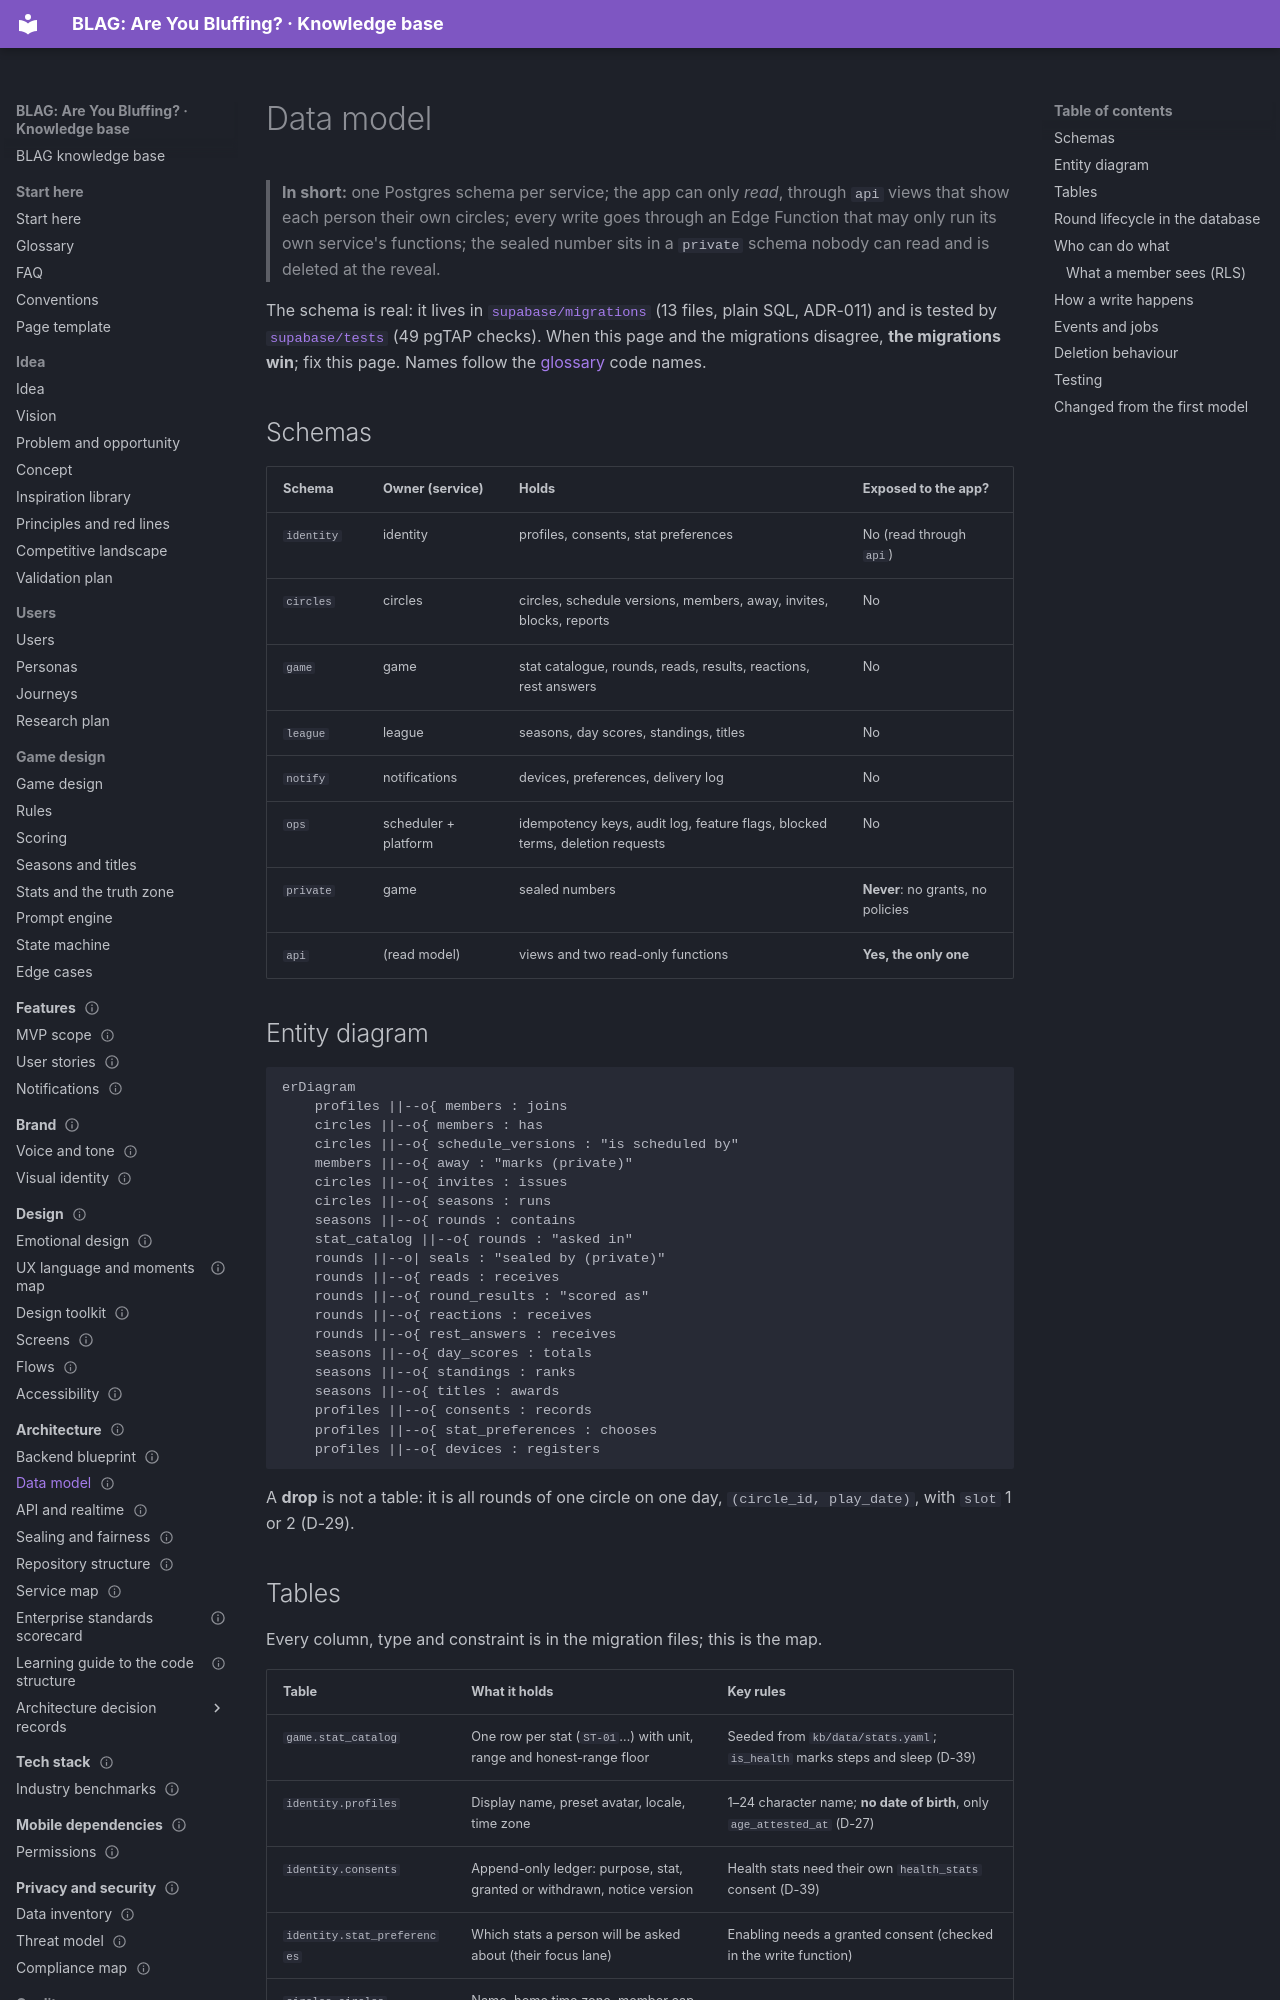

repository: VIsHnu1762/blag · page: 07-architecture/data-model/index.html · generator: mkdocs

---
id: arch.data
title: Data model
section: 07-architecture
status: draft
summary: "BLAG's Postgres schema as built in supabase/migrations: one schema per service, every table and its rules, who can read and run what, the round lifecycle, deletion and retention, and how the 49 pgTAP tests prove it."
order: 1
last_updated: 2026-11-04
audience: [developers, agents]
related: [arch.home, arch.fairness, arch.services, arch.repo, privacy.inventory, game.state, adr.011, adr.012]
---

# Data model

> **In short:** one Postgres schema per service; the app can only *read*, through `api` views that show each person their own circles; every write goes through an Edge Function that may only run its own service's functions; the sealed number sits in a `private` schema nobody can read and is deleted at the reveal.

The schema is real: it lives in [`supabase/migrations`](https://github.com/VIsHnu1762/blag/tree/main/supabase/migrations)
(13 files, plain SQL, ADR-011) and is tested by [`supabase/tests`](https://github.com/VIsHnu1762/blag/tree/main/supabase/tests)
(49 pgTAP checks). When this page and the migrations disagree, **the migrations win**; fix this page.
Names follow the [glossary](../00-start-here/glossary.md) code names.

## Schemas

| Schema | Owner (service) | Holds | Exposed to the app? |
|---|---|---|---|
| `identity` | identity | profiles, consents, stat preferences | No (read through `api`) |
| `circles` | circles | circles, schedule versions, members, away, invites, blocks, reports | No |
| `game` | game | stat catalogue, rounds, reads, results, reactions, rest answers | No |
| `league` | league | seasons, day scores, standings, titles | No |
| `notify` | notifications | devices, preferences, delivery log | No |
| `ops` | scheduler + platform | idempotency keys, audit log, feature flags, blocked terms, deletion requests | No |
| `private` | game | sealed numbers | **Never**: no grants, no policies |
| `api` | (read model) | views and two read-only functions | **Yes, the only one** |

## Entity diagram

```mermaid
erDiagram
    profiles ||--o{ members : joins
    circles ||--o{ members : has
    circles ||--o{ schedule_versions : "is scheduled by"
    members ||--o{ away : "marks (private)"
    circles ||--o{ invites : issues
    circles ||--o{ seasons : runs
    seasons ||--o{ rounds : contains
    stat_catalog ||--o{ rounds : "asked in"
    rounds ||--o| seals : "sealed by (private)"
    rounds ||--o{ reads : receives
    rounds ||--o{ round_results : "scored as"
    rounds ||--o{ reactions : receives
    rounds ||--o{ rest_answers : receives
    seasons ||--o{ day_scores : totals
    seasons ||--o{ standings : ranks
    seasons ||--o{ titles : awards
    profiles ||--o{ consents : records
    profiles ||--o{ stat_preferences : chooses
    profiles ||--o{ devices : registers
```

A **drop** is not a table: it is all rounds of one circle on one day, `(circle_id, play_date)`, with `slot` 1 or 2 (D-29).
